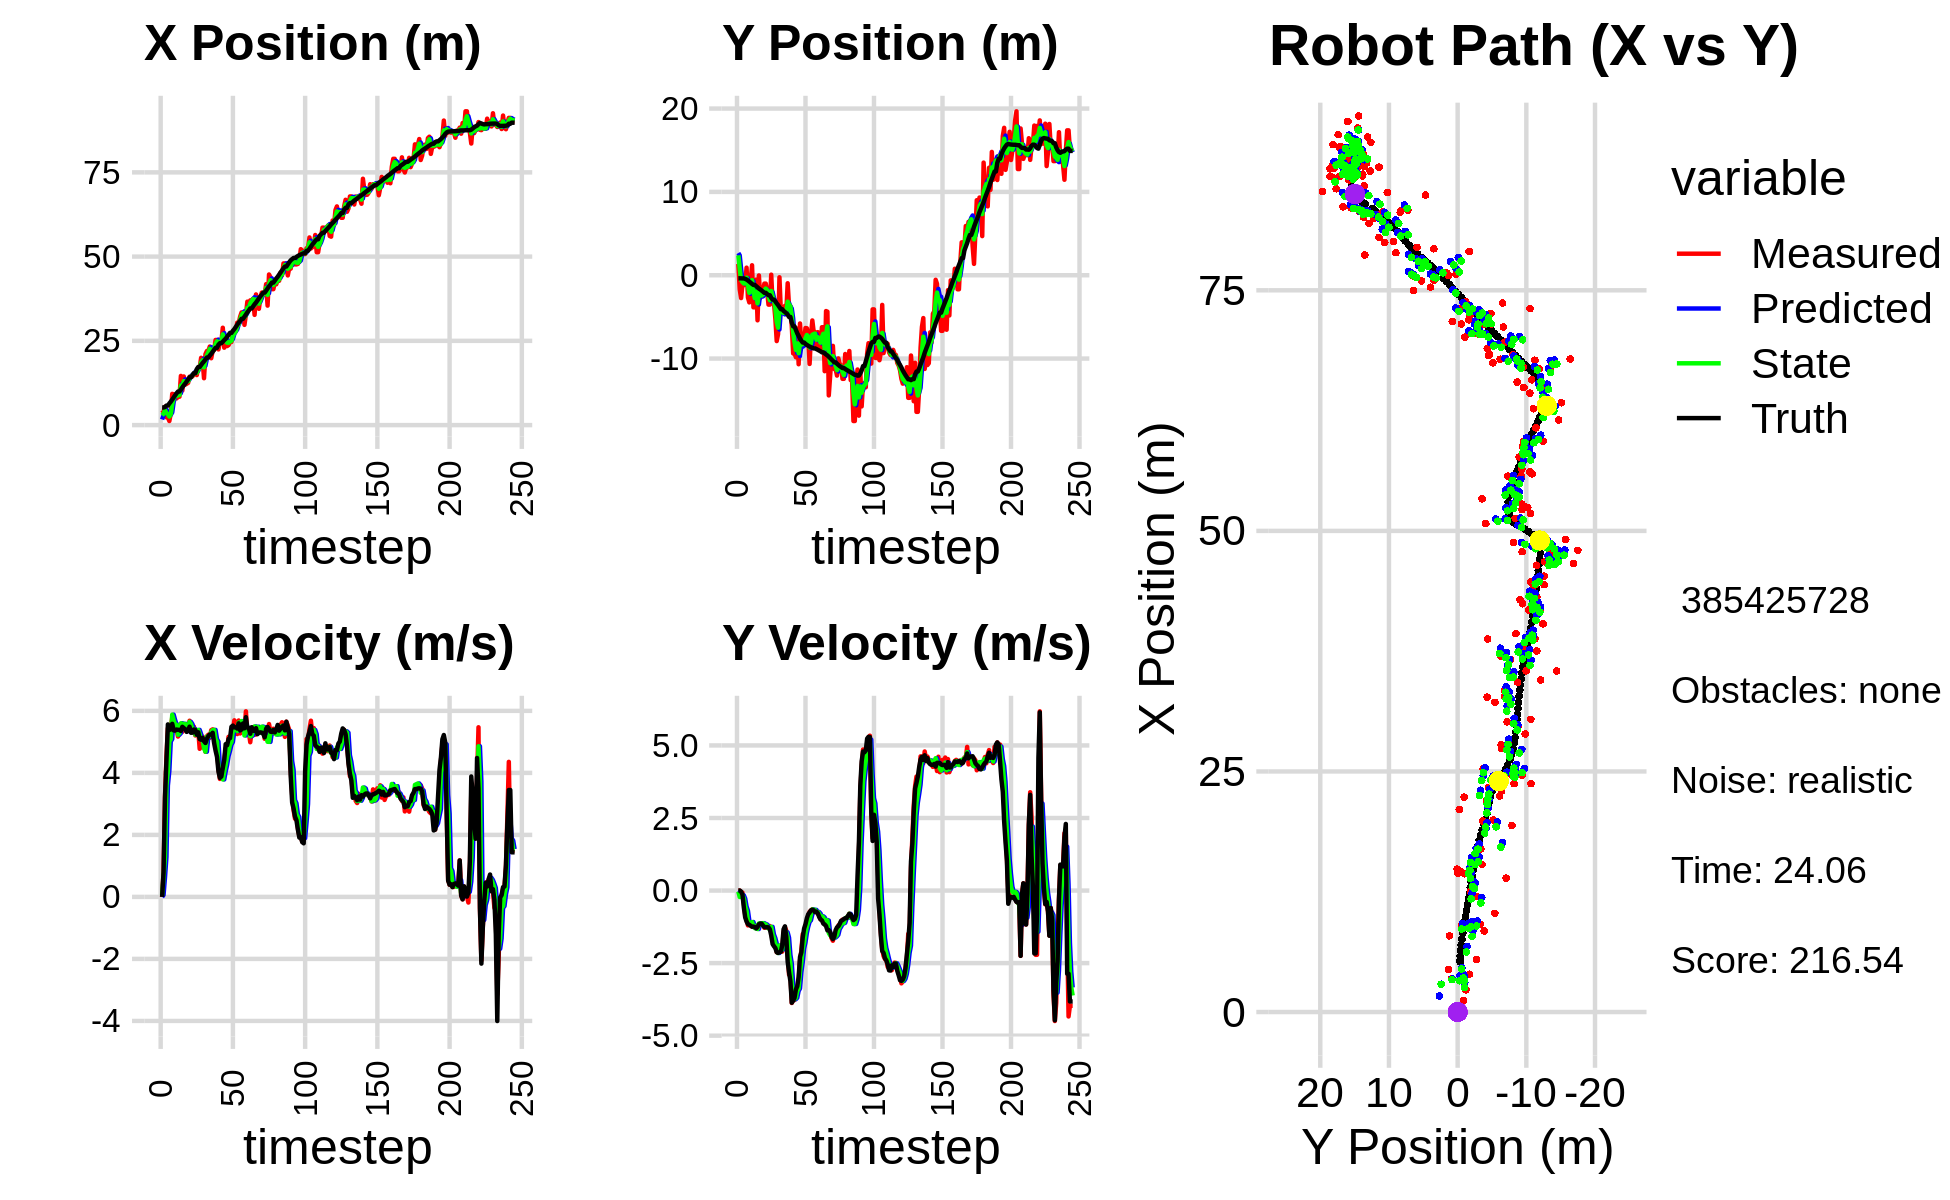

The table this chart was drawn from, first rows:
3.493154763846866295e+00, 3.732550352997409782e+00, 0.000000000000000000e+00, 0.000000000000000000e+00, 0.000000000000000000e+00, 0.000000000000000000e+00, 0.000000000000000000e+00, 0.000000000000000000e+00, 1.654308350221106449e+00, 2.666542866375564813e+00, 0.000000000000000000e+00, 0.000000000000000000e+00, 5.224739551291442297e+00, -3.692310148929222047e-01, 0.000000000000000000e+00, 0.000000000000000000e+00, 0.000000000000000000e+00, -1.422094501322135329e-04
4.432727694478781011e+00, 1.351556866766186804e+00, 0.000000000000000000e+00, 0.000000000000000000e+00, 1.654308350221106449e+00, 2.666542866375564813e+00, 0.000000000000000000e+00, 0.000000000000000000e+00, 2.883305125644019640e+00, 2.391168214463064601e+00, 6.080817297449997438e-02, -3.569066040850106536e-02, 5.224739551291442297e+00, -3.692310148929222047e-01, 0.000000000000000000e+00, 0.000000000000000000e+00, 0.000000000000000000e+00, -1.519159413874149323e-04
3.924598335800140614e+00, -1.701169402033263944e+00, 7.969999261061602169e-01, -3.214736148343282150e-04, 2.889385942941469665e+00, 2.387599148422214324e+00, 6.080817297449997438e-02, -3.569066040850106536e-02, 3.366843875315072232e+00, 8.125481043269671133e-01, 6.296769730537035148e-01, -2.218028643124518307e-01, 5.224739551291442297e+00, -3.692310148929222047e-01, 8.000000000000000444e-01, 0.000000000000000000e+00, 8.000000119209289551e-01, 4.033546138089150190e-04
5.457633450090909832e+00, -2.739317879394687072e+00, 3.239609791964892516e+00, -5.028377077430108699e-02, 3.429811572620442561e+00, 7.903678178957219691e-01, 6.296769730537035148e-01, -2.218028643124518307e-01, 4.471751624935294878e+00, -5.774959759697563255e-01, 1.284461264878467457e+00, -2.081247097355153619e-01, 5.364483356310237205e+00, -3.695282796615773635e-01, 3.200000000000000178e+00, -3.300000000000000155e-02, 3.200000047683715820e+00, 1.552030537277460098e-02
2.310499429855972231e+00, -1.199740076582182624e+00, 4.508456771759165704e+00, -6.997824473159269809e-02, 4.600197751423142023e+00, -5.983084469433078700e-01, 1.284461264878467457e+00, -2.081247097355153619e-01, 3.529243328505841770e+00, -8.277352299235174460e-01, 3.591104920643397147e+00, -1.615565334901703787e-01, 5.792076587580264224e+00, -3.796844133455874459e-01, 4.397999999999999687e+00, -1.390000000000000124e-01, 4.400000095367431641e+00, 1.552030537277460098e-02
2.310499429855972231e+00, -1.199740076582182624e+00, 5.437916455100163304e+00, -4.313801049931924037e-01, 3.888353820570181529e+00, -8.438908832725344755e-01, 3.591104920643397147e+00, -1.615565334901703787e-01, 3.268539255544872901e+00, -9.887411734984639100e-01, 4.063466801857318345e+00, -2.737352218057108599e-01, 5.792076587580264224e+00, -3.796844133455874459e-01, 5.562999999999999723e+00, -5.819999999999999618e-01, 5.592999935150146484e+00, 7.916241884231567383e-02
1.207124709770712290e+00, -8.747985670174731609e-01, 5.476738100069463044e+00, -8.348289409088941460e-01, 3.674885935730604736e+00, -1.016114695679035007e+00, 4.063466801857318345e+00, -2.737352218057108599e-01, 2.539050782951115970e+00, -9.751015438364253329e-01, 5.013274018729020121e+00, -5.513417190472152951e-01, 6.424702167508847594e+00, -4.338679333142593242e-01, 5.381999999999999673e+00, -9.250000000000000444e-01, 5.460000038146972656e+00, 1.512673646211624146e-01
3.443793534982343640e+00, 9.077110569187279987e-01, 5.378823793924607521e+00, -1.010932310658969158e+00, 3.040378184824017893e+00, -1.030235715741146807e+00, 5.013274018729020121e+00, -5.513417190472152951e-01, 3.248025227479941268e+00, -2.889269494452264553e-01, 5.090437874601786206e+00, -6.929985368582516347e-01, 6.949165820942707406e+00, -5.133156497961232079e-01, 5.405000000000000249e+00, -1.066000000000000059e+00, 5.508999824523925781e+00, 1.857794672250747681e-01
9.269872188337908270e+00, -2.680545167549770014e+00, 5.798021156048127622e+00, -1.200496446971824449e+00, 3.757069014940119800e+00, -3.582268031310515966e-01, 5.090437874601786206e+00, -6.929985368582516347e-01, 6.230788724290866831e+00, -1.271247974845917339e+00, 5.878061563383451649e+00, -1.029949081909868225e+00, 7.568161487456340986e+00, -6.300788688822507311e-01, 5.581999999999999851e+00, -1.155999999999999917e+00, 5.699999809265136719e+00, 2.041677981615066528e-01
9.139611720574221110e+00, -3.260769771022572261e+00, 5.360778337523249171e+00, -1.174818579525748641e+00, 6.818594880629212263e+00, -1.374242883036904228e+00, 5.878061563383451649e+00, -1.029949081909868225e+00, 7.857420174890428655e+00, -2.111153851885902988e+00, 5.705912757576566463e+00, -1.142100643891096112e+00, 8.202682971439564596e+00, -7.620910869668635623e-01, 5.371000000000000441e+00, -1.179000000000000048e+00, 5.499000072479248047e+00, 2.157401144504547119e-01
9.042543113331529270e+00, -6.267624362202136590e-01, 5.475066170472373095e+00, -1.199864843539790948e+00, 8.428011450648085656e+00, -2.225363916275012510e+00, 5.705912757576566463e+00, -1.142100643891096112e+00, 8.709059409306350474e+00, -1.606537593111071693e+00, 5.560389197387165083e+00, -1.111567667333690501e+00, 8.823387622622568927e+00, -8.991767328130506609e-01, 5.363999999999999879e+00, -1.213999999999999968e+00, 5.499000072479248047e+00, 2.157401144504547119e-01
7.920603156130380462e+00, 1.196413083380286402e+00, 5.389110901729978309e+00, -1.240316898754302732e+00, 9.265098329045066805e+00, -1.717694359844440744e+00, 5.560389197387165083e+00, -1.111567667333690501e+00, 8.629735030560997444e+00, -5.888033846021298867e-01, 5.552707255758094540e+00, -1.084310700614154577e+00, 9.438148975209195157e+00, -1.041100935666418703e+00, 5.397999999999999687e+00, -1.245999999999999996e+00, 5.539999961853027344e+00, 2.262131422758102417e-01
8.423524856307706088e+00, -3.850043313022557090e+00, 5.171792284597560574e+00, -1.190300493792822545e+00, 9.185005756136806809e+00, -6.972344546635453888e-01, 5.552707255758094540e+00, -1.084310700614154577e+00, 8.852662191654879109e+00, -1.923284718237256774e+00, 5.229289046068807068e+00, -1.245059906578453335e+00, 9.954918384590522251e+00, -1.160051600872971100e+00, 5.389000000000000234e+00, -1.241999999999999993e+00, 5.531000137329101562e+00, 2.262131422758102417e-01
8.423524856307706088e+00, -3.850043313022557090e+00, 5.355549155697628017e+00, -1.238993394420257799e+00, 9.375591096261759461e+00, -2.047790708895102174e+00, 5.229289046068807068e+00, -1.245059906578453335e+00, 8.942727876284285671e+00, -2.747743940006324159e+00, 5.280415325995766906e+00, -1.295904835027722912e+00, 9.954918384590522251e+00, -1.160051600872971100e+00, 5.386999999999999567e+00, -1.252999999999999892e+00, 5.531000137329101562e+00, 2.273478955030441284e-01
1.459023570987776175e+01, -5.208425687942052074e-01, 5.385825250688184518e+00, -1.293602624217538244e+00, 9.470769408883862539e+00, -2.877334423509096517e+00, 5.280415325995766906e+00, -1.295904835027722912e+00, 1.176182078499900108e+01, -1.962676222007681215e+00, 5.599859837927766648e+00, -1.214104778159490472e+00, 1.056846666296323001e+01, -1.302625434151744699e+00, 5.352000000000000313e+00, -1.302000000000000046e+00, 5.507999897003173828e+00, 2.357213348150253296e-01
1.025399643193302168e+01, -5.408796147250662045e+00, 5.323432550312338307e+00, -1.235836781318931044e+00, 1.232180676879177739e+01, -2.084086699823630262e+00, 5.599859837927766648e+00, -1.214104778159490472e+00, 1.133830165382751787e+01, -3.375989162110973218e+00, 5.585758821431275223e+00, -1.325130576351872147e+00, 1.117681360190255369e+01, -1.449200706579555131e+00, 5.485999999999999766e+00, -1.254999999999999893e+00, 5.627999782562255859e+00, 2.281097471714019775e-01
1.443056726406501333e+01, -2.598793964529477057e-02, 5.416587538504221477e+00, -1.162832324564602615e+00, 1.189687753597064557e+01, -3.508502219746160389e+00, 5.585758821431275223e+00, -1.325130576351872147e+00, 1.303629993428561740e+01, -2.152696842880334138e+00, 5.576536343519900463e+00, -1.132903484941814920e+00, 1.180263757707140115e+01, -1.593699650832990145e+00, 5.443999999999999950e+00, -1.161000000000000032e+00, 5.565999984741210938e+00, 2.114701569080352783e-01
1.200972774644063357e+01, -2.724726038166339848e+00, 5.419361345730004054e+00, -1.140161298874821760e+00, 1.359395356863760718e+01, -2.265987191374515763e+00, 5.576536343519900463e+00, -1.132903484941814920e+00, 1.284344994497097936e+01, -2.444331794213124187e+00, 5.578197002293962647e+00, -1.150388218187714751e+00, 1.232497072238232505e+01, -1.706122116651747289e+00, 5.408999999999999808e+00, -1.139000000000000012e+00, 5.526999950408935547e+00, 2.073624879121780396e-01
1.225373941619486295e+01, -2.222304658628904583e+00, 5.344010753371364331e+00, -1.124308539892012071e+00, 1.340126964520037589e+01, -2.559370616031895640e+00, 5.578197002293962647e+00, -1.150388218187714751e+00, 1.289538081315046902e+01, -2.427874306840388741e+00, 5.347315911934803268e+00, -1.127194656206778944e+00, 1.294707155175923141e+01, -1.837364511366003983e+00, 5.323000000000000398e+00, -1.139000000000000012e+00, 5.442999839782714844e+00, 2.073624879121780396e-01
1.253713333591569956e+01, -1.864710346733093660e+00, 5.388182761915935259e+00, -1.161736394094146529e+00, 1.343011240434394971e+01, -2.540593772461066546e+00, 5.347315911934803268e+00, -1.127194656206778944e+00, 1.301732497700093738e+01, -2.278994964825993286e+00, 5.377637015934594977e+00, -1.121517853183919389e+00, 1.355915689417011016e+01, -1.969937161423255034e+00, 5.376999999999999780e+00, -1.207000000000000073e+00, 5.511000156402587891e+00, 2.123574167490005493e-01
1.436691550879754864e+01, -1.003139094636921413e+00, 5.681791717748426507e+00, -1.283692195997258922e+00, 1.355508867859439626e+01, -2.391146750144385269e+00, 5.377637015934594977e+00, -1.121517853183919389e+00, 1.390776983446716386e+01, -1.856327942096915429e+00, 5.645761131841198655e+00, -1.150201550913534820e+00, 1.418131303746400107e+01, -2.110980706351741620e+00, 5.490999999999999659e+00, -1.256000000000000005e+00, 5.632999897003173828e+00, 2.222002893686294556e-01
1.436691550879754864e+01, -1.003139094636921413e+00, 5.316586448149990929e+00, -1.256294384456496882e+00, 1.447234594765128435e+01, -1.971348097188268866e+00, 5.645761131841198655e+00, -1.150201550913534820e+00, 1.439493181818327727e+01, -1.598050606956900932e+00, 5.573653938656622842e+00, -1.167451045111618901e+00, 1.418131303746400107e+01, -2.110980706351741620e+00, 5.294999999999999929e+00, -1.266000000000000014e+00, 5.443999767303466797e+00, 2.320408970117568970e-01
1.444751316276964737e+01, -1.878931091289562483e+00, 5.366578911633582472e+00, -1.279500673685235235e+00, 1.495229721204893991e+01, -1.714795711468062756e+00, 5.573653938656622842e+00, -1.167451045111618901e+00, 1.473403402991488953e+01, -1.781316415085641536e+00, 5.393321849496610199e+00, -1.224058426041082726e+00, 1.480058908423800190e+01, -2.257428126499296361e+00, 5.296999999999999709e+00, -1.258000000000000007e+00, 5.443999767303466797e+00, 2.340506613254547119e-01
1.533706036913767434e+01, -3.526034549780100669e+00, 5.493763677990314065e+00, -1.289190083398323416e+00, 1.527336621486455037e+01, -1.903722257689749897e+00, 5.393321849496610199e+00, -1.224058426041082726e+00, 1.531189508547918976e+01, -2.535320360779423687e+00, 5.414566963838318259e+00, -1.305169026149812783e+00, 1.540423440881637340e+01, -2.399463491295571238e+00, 5.400000000000000355e+00, -1.268000000000000016e+00, 5.546999931335449219e+00, 2.304937839508056641e-01
1.533706036913767434e+01, -3.526034549780100669e+00, 5.206565260837368037e+00, -1.221794874382577056e+00, 1.585335178186302230e+01, -2.665837263394404744e+00, 5.414566963838318259e+00, -1.305169026149812783e+00, 1.563032935554402769e+01, -2.997725628234249484e+00, 5.232964334035957066e+00, -1.295109001148976535e+00, 1.540423440881637340e+01, -2.399463491295571238e+00, 5.384000000000000341e+00, -1.334999999999999964e+00, 5.546999931335449219e+00, 2.304937839508056641e-01
1.484266710250393650e+01, 6.954352433301209946e-02, 5.275913621649802820e+00, -1.421278972061364554e+00, 1.615362578894762180e+01, -3.127236528349147004e+00, 5.232964334035957066e+00, -1.295109001148976535e+00, 1.554544085977906143e+01, -1.889107572198918117e+00, 5.273667252770911418e+00, -1.250134107645157755e+00, 1.662296533551947419e+01, -2.719029740421007979e+00, 5.232000000000000206e+00, -1.548000000000000043e+00, 5.456999778747558594e+00, 2.631433010101318359e-01
1.695771539162022634e+01, -3.365573839318034111e+00, 5.368844090034216698e+00, -1.734266235399566813e+00, 1.607280758505615381e+01, -2.014120982963433892e+00, 5.273667252770911418e+00, -1.250134107645157755e+00, 1.646458457200225212e+01, -2.550952451113760677e+00, 5.387209812385760799e+00, -1.514718014813265068e+00, 1.723985910393167842e+01, -2.925649719139035820e+00, 5.309999999999999609e+00, -1.844000000000000083e+00, 5.622000217437744141e+00, 3.124437630176544189e-01
1.695771539162022634e+01, -3.365573839318034111e+00, 4.776557872089879808e+00, -1.738213380464673330e+00, 1.700330555324082837e+01, -2.702424252595087228e+00, 5.387209812385760799e+00, -1.514718014813265068e+00, 1.692666353061107998e+01, -2.965539591968307409e+00, 5.250098739206389808e+00, -1.637344043058273524e+00, 1.723985910393167842e+01, -2.925649719139035820e+00, 5.091999999999999638e+00, -1.917999999999999927e+00, 5.441999912261962891e+00, 3.490082621574401855e-01
1.996314167978126619e+01, -5.187917308463170230e+00, 4.853931928779480209e+00, -1.895749317015343882e+00, 1.745167340453171789e+01, -3.129273996274134717e+00, 5.250098739206389808e+00, -1.637344043058273524e+00, 1.858935694224467383e+01, -3.935045321968109189e+00, 5.068127279060387735e+00, -1.821717517519153118e+00, 1.783584260909600516e+01, -3.146344975861917082e+00, 5.068999999999999950e+00, -1.979999999999999982e+00, 5.441999912261962891e+00, 3.723416328430175781e-01
1.938764715169162400e+01, -7.898330525708174399e+00, 5.172301070403564793e+00, -2.125503639712077231e+00, 1.909616967015071154e+01, -4.117217073720024878e+00, 5.068127279060387735e+00, -1.821717517519153118e+00, 1.924190071680095215e+01, -5.593008921952294266e+00, 5.084797241374656274e+00, -2.080973778140998043e+00, 1.841745805708767492e+01, -3.377436952732619346e+00, 5.129999999999999893e+00, -2.121999999999999886e+00, 5.552000045776367188e+00, 3.899013996124267578e-01
1.390953969920347433e+01, -7.068143443375336510e+00, 5.056627395079690501e+00, -2.145592860399125446e+00, 1.975038044093841805e+01, -5.801106299766393803e+00, 5.084797241374656274e+00, -2.080973778140998043e+00, 1.714232958569863285e+01, -6.294676456423432320e+00, 4.789317913853965436e+00, -2.151359371787998409e+00, 1.890646791456667231e+01, -3.581081227276514678e+00, 5.020999999999999908e+00, -2.149999999999999911e+00, 5.460999965667724609e+00, 4.012886285781860352e-01
2.105216908462443115e+01, -2.453604502535610132e-01, 4.679293506264976088e+00, -2.020797497675411503e+00, 1.762126137708402851e+01, -6.509812393602231850e+00, 4.789317913853965436e+00, -2.151359371787998409e+00, 1.921426432668700457e+01, -4.074146036928238956e+00, 4.683221496446202003e+00, -1.890752362183517388e+00, 1.948457956315508000e+01, -3.828762845629175793e+00, 4.964999999999999858e+00, -2.126999999999999780e+00, 5.401999950408935547e+00, 4.076663553714752197e-01
2.199037456532997936e+01, -4.230686696111577660e+00, 5.181144651696473424e+00, -2.082497859223551906e+00, 1.968258647633162539e+01, -4.263221273146590384e+00, 4.683221496446202003e+00, -1.890752362183517388e+00, 2.069297173501518472e+01, -4.255396364007038024e+00, 5.168468184061538295e+00, -1.976961480026254492e+00, 2.005737924526444260e+01, -4.072002486885285322e+00, 5.102000000000000313e+00, -2.108999999999999986e+00, 5.519999980926513672e+00, 3.821757733821868896e-01
2.199037456532997936e+01, -4.230686696111577660e+00, 5.231248751225812121e+00, -2.102636590531508087e+00, 2.120981855342133926e+01, -4.453092512009663828e+00, 5.168468184061538295e+00, -1.976961480026254492e+00, 2.158051831282587329e+01, -4.369892032363017265e+00, 5.164178528504486998e+00, -2.026904650892653148e+00, 2.005737924526444260e+01, -4.072002486885285322e+00, 5.185999999999999943e+00, -1.891999999999999904e+00, 5.519999980926513672e+00, 3.821757733821868896e-01
2.331229519812346140e+01, -4.488263579133064951e+00, 5.130769198857445978e+00, -1.439947355773354865e+00, 2.209693616567632191e+01, -4.572582497452282624e+00, 5.164178528504486998e+00, -2.026904650892653148e+00, 2.264111914011593640e+01, -4.525124100332810428e+00, 5.195952459272170643e+00, -1.757144945535701330e+00, 2.065104913674923637e+01, -4.280566768266083066e+00, 5.237000000000000099e+00, -1.334000000000000075e+00, 5.405000209808349609e+00, 2.736108005046844482e-01
1.984134602525461233e+01, -3.673301534333625717e+00, 5.377675342623709831e+00, -1.258623969592971070e+00, 2.316071438604315347e+01, -4.700838594886380228e+00, 5.195952459272170643e+00, -1.757144945535701330e+00, 2.162614026613049134e+01, -4.289351027814988448e+00, 5.315664259926092150e+00, -1.497536203103659203e+00, 2.115062379786404989e+01, -4.408919172449044410e+00, 5.233999999999999986e+00, -1.233000000000000096e+00, 5.377999782562255859e+00, 2.299077957868576050e-01
2.208013638844521864e+01, -4.319763989297146445e+00, 5.403756764924126266e+00, -1.383292301561195536e+00, 2.215770669212309940e+01, -4.439104648125354657e+00, 5.315664259926092150e+00, -1.497536203103659203e+00, 2.211935450169795914e+01, -4.389902241454781695e+00, 5.378711531989550210e+00, -1.441720739354572345e+00, 2.175624132120159260e+01, -4.552404717670042622e+00, 5.293000000000000149e+00, -1.602000000000000091e+00, 5.530000209808349609e+00, 2.506056427955627441e-01
2.233006240386082553e+01, -9.622934627509800443e-01, 5.378966215313290888e+00, -2.093490998531647218e+00, 2.265722565489691576e+01, -4.534074315390238752e+00, 5.378711531989550210e+00, -1.441720739354572345e+00, 2.250428559438257636e+01, -3.163585418429010865e+00, 5.386521615408211616e+00, -1.622954717334665231e+00, 2.236394357646999964e+01, -4.733870343206081799e+00, 4.959999999999999964e+00, -2.455000000000000071e+00, 5.534999847412109375e+00, 3.711610734462738037e-01
2.526964712115183787e+01, -3.715327815424251945e+00, 4.854626515810045895e+00, -2.898329724518523776e+00, 2.304293775592339699e+01, -3.325880890162477233e+00, 5.386521615408211616e+00, -1.622954717334665231e+00, 2.405989659547246973e+01, -3.509086766549567304e+00, 5.088409982596679981e+00, -2.215558217200067403e+00, 2.293739938688952762e+01, -5.006716088513254448e+00, 4.716999999999999638e+00, -2.814000000000000057e+00, 5.493000030517578125e+00, 5.382285714149475098e-01
2.526964712115183787e+01, -3.715327815424251945e+00, 4.811695856945020111e+00, -2.872699080373922964e+00, 2.456873759373213773e+01, -3.730642588269573956e+00, 5.088409982596679981e+00, -2.215558217200067403e+00, 2.487007413774439257e+01, -3.741189182192673268e+00, 5.009266117920759598e+00, -2.513768527231521777e+00, 2.293739938688952762e+01, -5.006716088513254448e+00, 4.516000000000000014e+00, -3.125999999999999890e+00, 5.493000030517578125e+00, 5.382285714149475098e-01
2.245584833615440346e+01, -6.113859968297014724e+00, 4.143263510467116717e+00, -3.873622426605495050e+00, 2.537100074953646711e+01, -3.992566034915825401e+00, 5.009266117920759598e+00, -2.513768527231521777e+00, 2.410656218590856525e+01, -4.850328329636699465e+00, 4.216688205379427679e+00, -3.200570575529247286e+00, 2.385281419761746591e+01, -5.691976384326622451e+00, 4.043999999999999595e+00, -3.863999999999999879e+00, 5.593999862670898438e+00, 7.517766952514648438e-01
2.459445661260148697e+01, -9.390275553741293635e+00, 3.804669156485840809e+00, -3.755557307485702712e+00, 2.452823100644650722e+01, -5.170385387189623927e+00, 4.216688205379427679e+00, -3.200570575529247286e+00, 2.451968969829161438e+01, -6.822804626191700805e+00, 4.122023828073732687e+00, -3.588785819408149891e+00, 2.430883073754564094e+01, -6.133971052269317603e+00, 3.839999999999999858e+00, -3.791999999999999815e+00, 5.396999835968017578e+00, 7.789021730422973633e-01
2.459445661260148697e+01, -9.390275553741293635e+00, 3.823172987677514012e+00, -3.773822285487773431e+00, 2.493189208109898658e+01, -7.181683208132516150e+00, 4.122023828073732687e+00, -3.588785819408149891e+00, 2.479416827245748678e+01, -8.043869224206281032e+00, 3.879903542982915177e+00, -3.744125366967821833e+00, 2.430883073754564094e+01, -6.133971052269317603e+00, 3.883000000000000007e+00, -3.697999999999999954e+00, 5.361999988555908203e+00, 7.789021730422973633e-01
2.888826751717163432e+01, -9.840017394127524852e+00, 3.862013748937044078e+00, -3.532648858769129596e+00, 2.518215862675577910e+01, -8.418281760903063571e+00, 3.879903542982915177e+00, -3.744125366967821833e+00, 2.691381093560637439e+01, -8.965003115354516439e+00, 3.787984231528262580e+00, -3.693787536657690662e+00, 2.475267839389466928e+01, -6.562929468115146214e+00, 4.160000000000000142e+00, -3.410000000000000142e+00, 5.379000186920166016e+00, 7.408866882324218750e-01
2.297297286990099963e+01, -6.397451297776500567e+00, 4.392502811350050607e+00, -3.385858103139368414e+00, 2.729260935875920069e+01, -9.334381869020285549e+00, 3.787984231528262580e+00, -3.693787536657690662e+00, 2.533770842748452878e+01, -8.186315104473115056e+00, 4.042785112586288143e+00, -3.459102454757534417e+00, 2.522121667853822302e+01, -6.963475065270916531e+00, 4.418999999999999595e+00, -3.297000000000000153e+00, 5.513000011444091797e+00, 6.566974520683288574e-01
2.374310386141110030e+01, -1.067861922228306959e+01, 4.784856233314457974e+00, -3.117799133101511355e+00, 2.574198693874315680e+01, -8.532225349948868498e+00, 4.042785112586288143e+00, -3.459102454757534417e+00, 2.487869532582695342e+01, -9.357057171410280816e+00, 4.257823206610277467e+00, -3.373089768713570358e+00, 2.564696359656266011e+01, -7.270613030288756384e+00, 4.926999999999999602e+00, -2.980999999999999872e+00, 5.758999824523925781e+00, 5.774972438812255859e-01
2.344754481281676917e+01, -5.788356379465556145e+00, 4.746397702551309550e+00, -2.411780170336813356e+00, 2.530447764648798170e+01, -9.694366148281638118e+00, 4.257823206610277467e+00, -3.373089768713570358e+00, 2.445405604613881678e+01, -8.153634009764378021e+00, 4.540525595621077493e+00, -2.810092823880096624e+00, 2.621299600625341952e+01, -7.605272130976858058e+00, 4.892999999999999794e+00, -2.290000000000000036e+00, 5.402999877929687500e+00, 4.701292812824249268e-01
2.373679542537549381e+01, -8.226201133834521784e+00, 5.163010150032973478e+00, -2.068614981483466231e+00, 2.490810860570092444e+01, -8.434643292152387062e+00, 4.540525595621077493e+00, -2.810092823880096624e+00, 2.442048845513747679e+01, -8.335103514565664895e+00, 4.708915394663480747e+00, -2.466272247498491943e+00, 2.677825117058873161e+01, -7.865316228372361884e+00, 5.092999999999999972e+00, -2.125000000000000000e+00, 5.519000053405761719e+00, 3.810757696628570557e-01
2.468019914589178754e+01, -7.787230448853069475e+00, 4.985409033979331106e+00, -1.499376942229941223e+00, 2.489137999460382389e+01, -8.581730739315514001e+00, 4.708915394663480747e+00, -2.466272247498491943e+00, 2.478493678440241155e+01, -8.248984146626691327e+00, 4.908352592133319980e+00, -2.001032068335141911e+00, 2.736938714973060272e+01, -8.076566057239196184e+00, 5.118999999999999773e+00, -1.612999999999999989e+00, 5.367000102996826172e+00, 2.921475172042846680e-01
2.468019914589178754e+01, -7.787230448853069475e+00, 5.239180671198558237e+00, -1.575699534587972517e+00, 2.527577204361574204e+01, -8.449087353460205563e+00, 4.908352592133319980e+00, -2.001032068335141911e+00, 2.502928007497955321e+01, -8.181430372527319861e+00, 4.997203248078401217e+00, -1.786329819872011671e+00, 2.736938714973060272e+01, -8.076566057239196184e+00, 5.487000000000000099e+00, -1.308000000000000052e+00, 5.640999794006347656e+00, 2.921475172042846680e-01
2.777173897609197439e+01, -6.334145502989083631e+00, 5.346559197180410727e+00, -1.220066805705318336e+00, 2.552900039978739244e+01, -8.360063354514521095e+00, 4.997203248078401217e+00, -1.786329819872011671e+00, 2.651477326083302799e+01, -7.559237975911628382e+00, 5.367104339175214456e+00, -1.463570822392775916e+00, 2.798000764847701305e+01, -8.240013437445151467e+00, 5.525000000000000355e+00, -1.159000000000000030e+00, 5.644999980926513672e+00, 2.243549525737762451e-01
2.740377235393268052e+01, -6.362508492649812553e+00, 5.694739515232651428e+00, -1.078683409470895693e+00, 2.705148369475054793e+01, -7.705595058150906063e+00, 5.367104339175214456e+00, -1.463570822392775916e+00, 2.724816957448224741e+01, -7.174447189644921785e+00, 5.432744463125553480e+00, -1.245302913805442557e+00, 2.850913000084540982e+01, -8.351540402869698454e+00, 5.466000000000000192e+00, -9.529999999999999583e-01, 5.548999786376953125e+00, 1.871996968984603882e-01
2.784353888014714684e+01, -7.388845162108760967e+00, 5.437950976285662819e+00, -8.756437888209910314e-01, 2.779144402079480258e+01, -7.298977481025466396e+00, 5.432744463125553480e+00, -1.245302913805442557e+00, 2.781446892875237964e+01, -7.324595598862766010e+00, 5.439134496660369855e+00, -1.080124213050026150e+00, 2.914074659369252274e+01, -8.463286237132709999e+00, 5.469999999999999751e+00, -8.159999999999999476e-01, 5.531000137329101562e+00, 1.596541106700897217e-01
3.041633099282853436e+01, -1.064386065399775561e+01, 5.252568816600700075e+00, -7.296091718606366738e-01, 2.835838237841841547e+01, -7.432608020167768892e+00, 5.439134496660369855e+00, -1.080124213050026150e+00, 2.930301143950211085e+01, -8.670668637499188591e+00, 5.348174761035312308e+00, -1.024237982512412604e+00, 2.976937532373974449e+01, -8.558410481724989083e+00, 5.429999999999999716e+00, -7.550000000000000044e-01, 5.482999801635742188e+00, 1.380220353603363037e-01
3.016091018916776179e+01, -7.221624569982659558e+00, 5.689725993813991245e+00, -6.865701007038870207e-01, 2.983782891560564110e+01, -8.773092435750429630e+00, 5.348174761035312308e+00, -1.024237982512412604e+00, 2.996687497698673042e+01, -8.162220500495122266e+00, 5.621985779743908118e+00, -8.207118310671892569e-01, 3.039366006824223376e+01, -8.640519933040705425e+00, 5.597999999999999865e+00, -6.790000000000000480e-01, 5.638999938964843750e+00, 1.200877800583839417e-01
3.217883944462701606e+01, -5.424719409738731457e+00, 5.271873276052192914e+00, -6.434840973764995864e-01, 3.052907355496112274e+01, -8.244291683601840504e+00, 5.621985779743908118e+00, -8.207118310671892569e-01, 3.126677461663547675e+01, -7.145069191132003894e+00, 5.503775097355127599e+00, -6.492760099836178966e-01, 3.092564344404561893e+01, -8.704478101587003636e+00, 5.373000000000000220e+00, -6.620000000000000329e-01, 5.413000106811523438e+00, 1.214590445160865784e-01
3.343380999572571710e+01, -6.807196216012898482e+00, 5.624434985270741372e+00, -7.173785344125285235e-01, 3.181715212637098844e+01, -7.209996792130366039e+00, 5.503775097355127599e+00, -6.492760099836178966e-01, 3.253344126855357388e+01, -7.055307445586502801e+00, 5.671102593517246326e+00, -6.672595744117896244e-01, 3.154335546474873553e+01, -8.781405285973516328e+00, 5.399000000000000021e+00, -6.790000000000000480e-01, 5.441999912261962891e+00, 1.268617957830429077e-01
3.343380999572571710e+01, -6.807196216012898482e+00, 5.381403960723292634e+00, -6.863807114021819311e-01, 3.310055152790529576e+01, -7.122033403027681508e+00, 5.671102593517246326e+00, -6.672595744117896244e-01, 3.322816844347730125e+01, -7.000269135948300026e+00, 5.597773834684520722e+00, -6.658078136716892859e-01, 3.154335546474873553e+01, -8.781405285973516328e+00, 5.594000000000000306e+00, -7.439999999999999947e-01, 5.643000125885009766e+00, 1.268617957830429077e-01
2.974592304198932524e+01, -8.793787964750116259e+00, 5.332061416561033163e+00, -7.090585736794475791e-01, 3.378794582694575155e+01, -7.066849917315469298e+00, 5.597773834684520722e+00, -6.658078136716892859e-01, 3.199550410522555310e+01, -7.738465461832486625e+00, 5.206644376974257860e+00, -7.411241649460768022e-01, 3.217477178586868547e+01, -8.864188031553922542e+00, 5.439000000000000057e+00, -7.249999999999999778e-01, 5.486999988555908203e+00, 1.322045475244522095e-01
3.276826677491825279e+01, -6.830158309300625952e+00, 5.986300773755702131e+00, -8.036184326634471242e-01, 3.251616854292297631e+01, -7.812577878327094716e+00, 5.206644376974257860e+00, -7.411241649460768022e-01, 3.271038976631925976e+01, -7.432695026169604979e+00, 5.376722518188414845e+00, -7.378799811633385275e-01, 3.280560731874337677e+01, -8.948336438301495832e+00, 5.796000000000000263e+00, -7.820000000000000284e-01, 5.848999977111816406e+00, 1.334451138973236084e-01
3.663715386341878144e+01, -7.710221843105390604e+00, 5.265454701181974784e+00, -8.397668904908406340e-01, 3.324806201813809992e+01, -7.506483024285938832e+00, 5.376722518188414845e+00, -7.378799811633385275e-01, 3.476585918456824231e+01, -7.588146690831462315e+00, 5.451710408202678160e+00, -7.907701845719391498e-01, 3.346541547773431091e+01, -9.041526631498836508e+00, 5.461999999999999744e+00, -9.130000000000000338e-01, 5.538000106811523438e+00, 1.581541597843170166e-01
... 185 more rows
